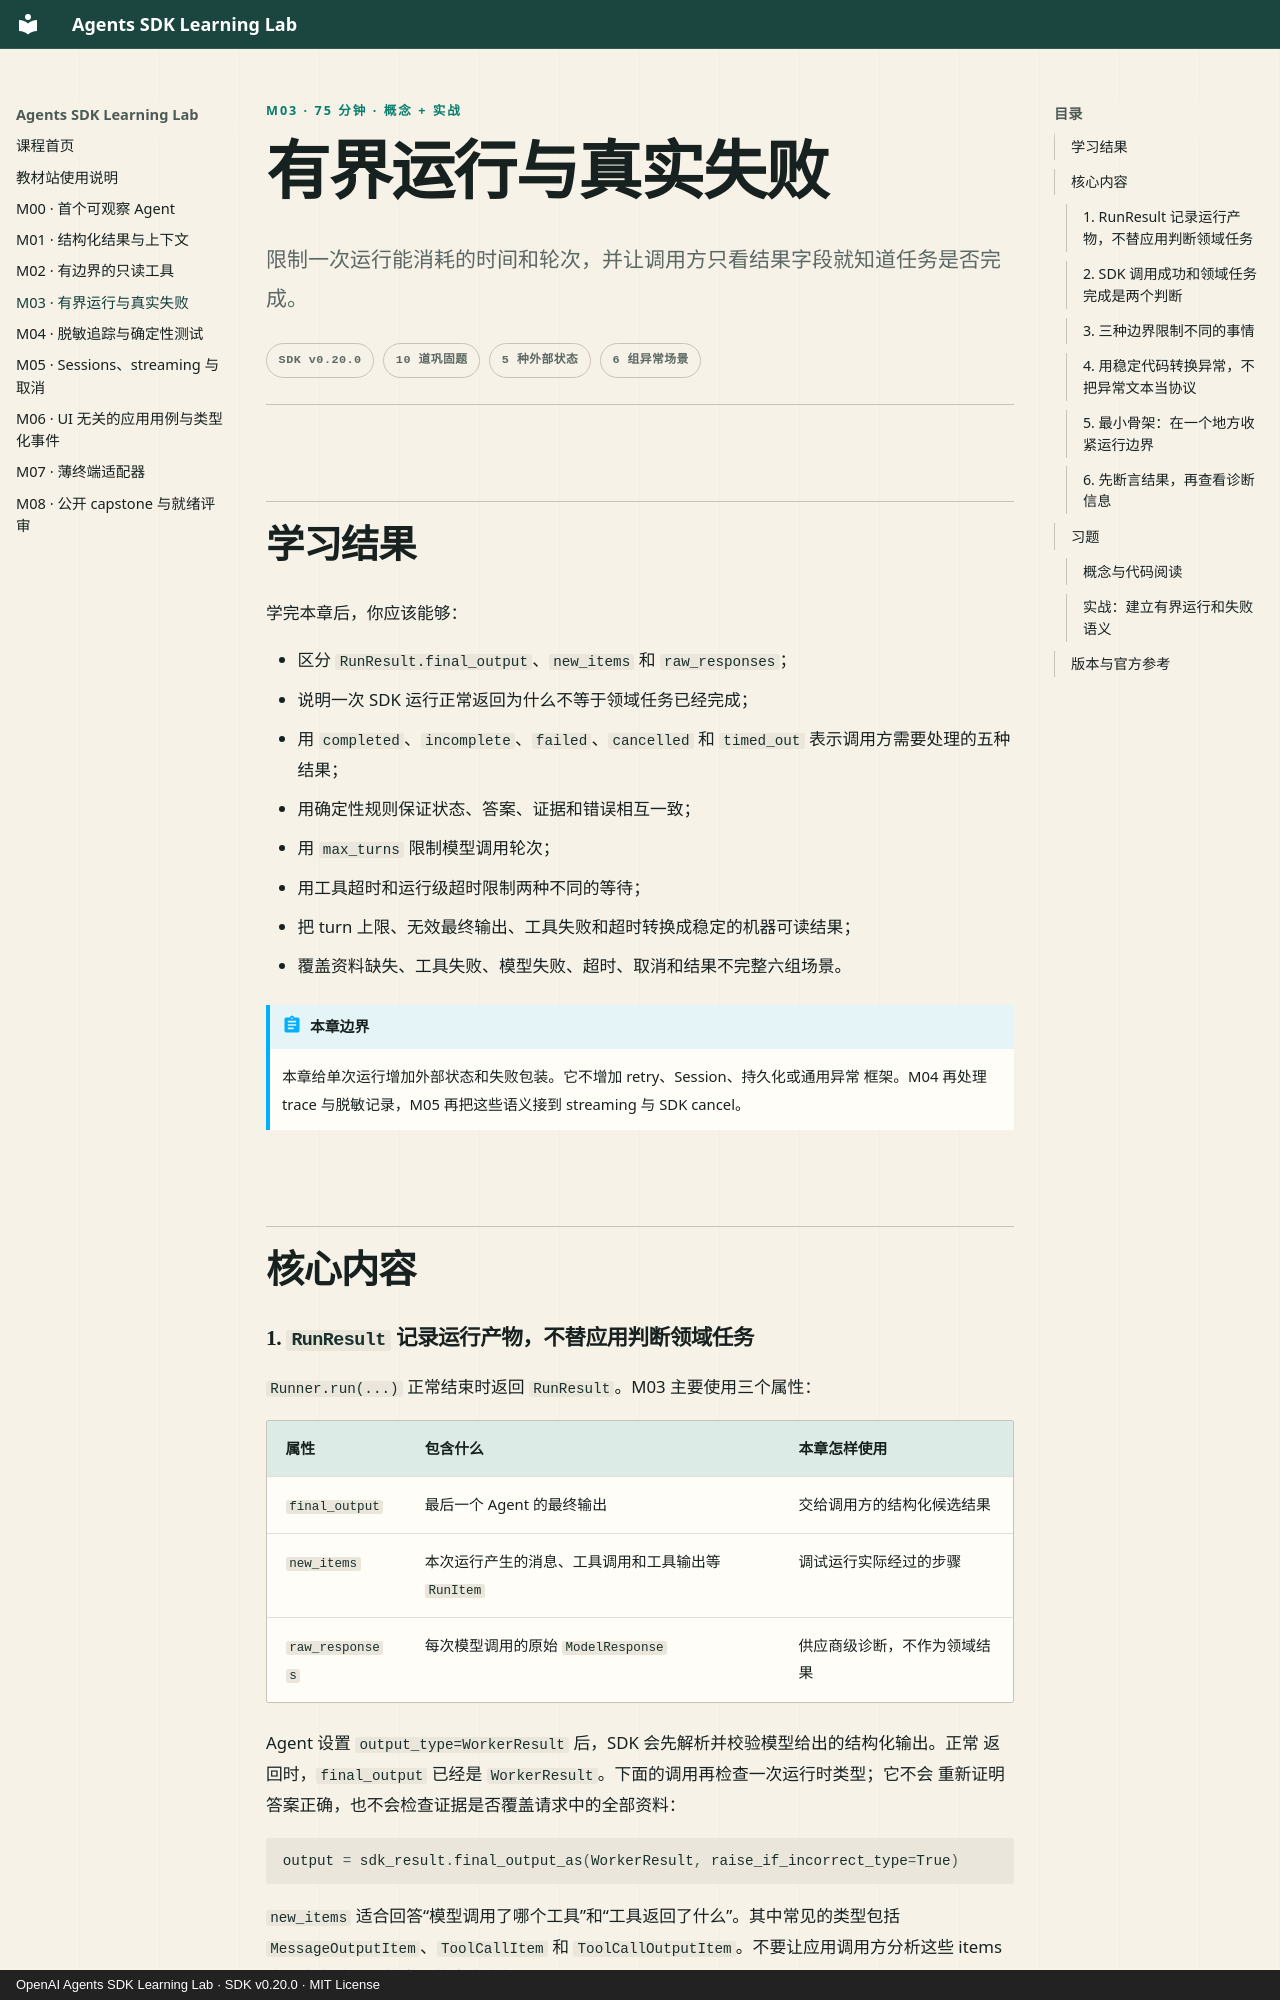

repository: M1racleShih/openai-agents-sdk-learning-lab · page: lessons/m03-bounded-runs-and-failures/index.html · generator: mkdocs · copyright: OpenAI Agents SDK Learning Lab · SDK v0.20.0 · MIT License

---
title: M03 · 有界运行与真实失败
description: 用状态一致性规则、轮次上限和运行超时，让不完整、超时和失败保持机器可读。
---

<p class="lesson-kicker">M03 · 75 分钟 · 概念 + 实战</p>

# 有界运行与真实失败

<p class="lesson-deck">限制一次运行能消耗的时间和轮次，并让调用方只看结果字段就知道任务是否完成。</p>

<div class="lesson-meta" aria-label="课程信息">
  <span>SDK v0.20.0</span>
  <span>10 道巩固题</span>
  <span>5 种外部状态</span>
  <span>6 组异常场景</span>
</div>

## 学习结果

学完本章后，你应该能够：

- 区分 `RunResult.final_output`、`new_items` 和 `raw_responses`；
- 说明一次 SDK 运行正常返回为什么不等于领域任务已经完成；
- 用 `completed`、`incomplete`、`failed`、`cancelled` 和 `timed_out` 表示调用方需要处理的五种结果；
- 用确定性规则保证状态、答案、证据和错误相互一致；
- 用 `max_turns` 限制模型调用轮次；
- 用工具超时和运行级超时限制两种不同的等待；
- 把 turn 上限、无效最终输出、工具失败和超时转换成稳定的机器可读结果；
- 覆盖资料缺失、工具失败、模型失败、超时、取消和结果不完整六组场景。

!!! abstract "本章边界"

    本章给单次运行增加外部状态和失败包装。它不增加 retry、Session、持久化或通用异常
    框架。M04 再处理 trace 与脱敏记录，M05 再把这些语义接到 streaming 与 SDK cancel。

## 核心内容

### 1. `RunResult` 记录运行产物，不替应用判断领域任务

`Runner.run(...)` 正常结束时返回 `RunResult`。M03 主要使用三个属性：

| 属性 | 包含什么 | 本章怎样使用 |
| --- | --- | --- |
| `final_output` | 最后一个 Agent 的最终输出 | 交给调用方的结构化候选结果 |
| `new_items` | 本次运行产生的消息、工具调用和工具输出等 `RunItem` | 调试运行实际经过的步骤 |
| `raw_responses` | 每次模型调用的原始 `ModelResponse` | 供应商级诊断，不作为领域结果 |

Agent 设置 `output_type=WorkerResult` 后，SDK 会先解析并校验模型给出的结构化输出。正常
返回时，`final_output` 已经是 `WorkerResult`。下面的调用再检查一次运行时类型；它不会
重新证明答案正确，也不会检查证据是否覆盖请求中的全部资料：

```python
output = sdk_result.final_output_as(WorkerResult, raise_if_incorrect_type=True)
```

`new_items` 适合回答“模型调用了哪个工具”和“工具返回了什么”。其中常见的类型包括
`MessageOutputItem`、`ToolCallItem` 和 `ToolCallOutputItem`。不要让应用调用方分析这些
items 或日志来猜任务状态；状态应直接写进 `WorkerResult`。

未处理的异常不会返回一个完整 `RunResult`。`MaxTurnsExceeded`、`ModelBehaviorError` 和
`ToolTimeoutError` 都继承 `AgentsException`。`v0.20.0` 会在这些异常的 `run_data` 中附上
当时的 `new_items` 和 `raw_responses` 等快照，供诊断使用。这份快照不是经过领域检查的
最终结果，不能直接当成成功输出。
